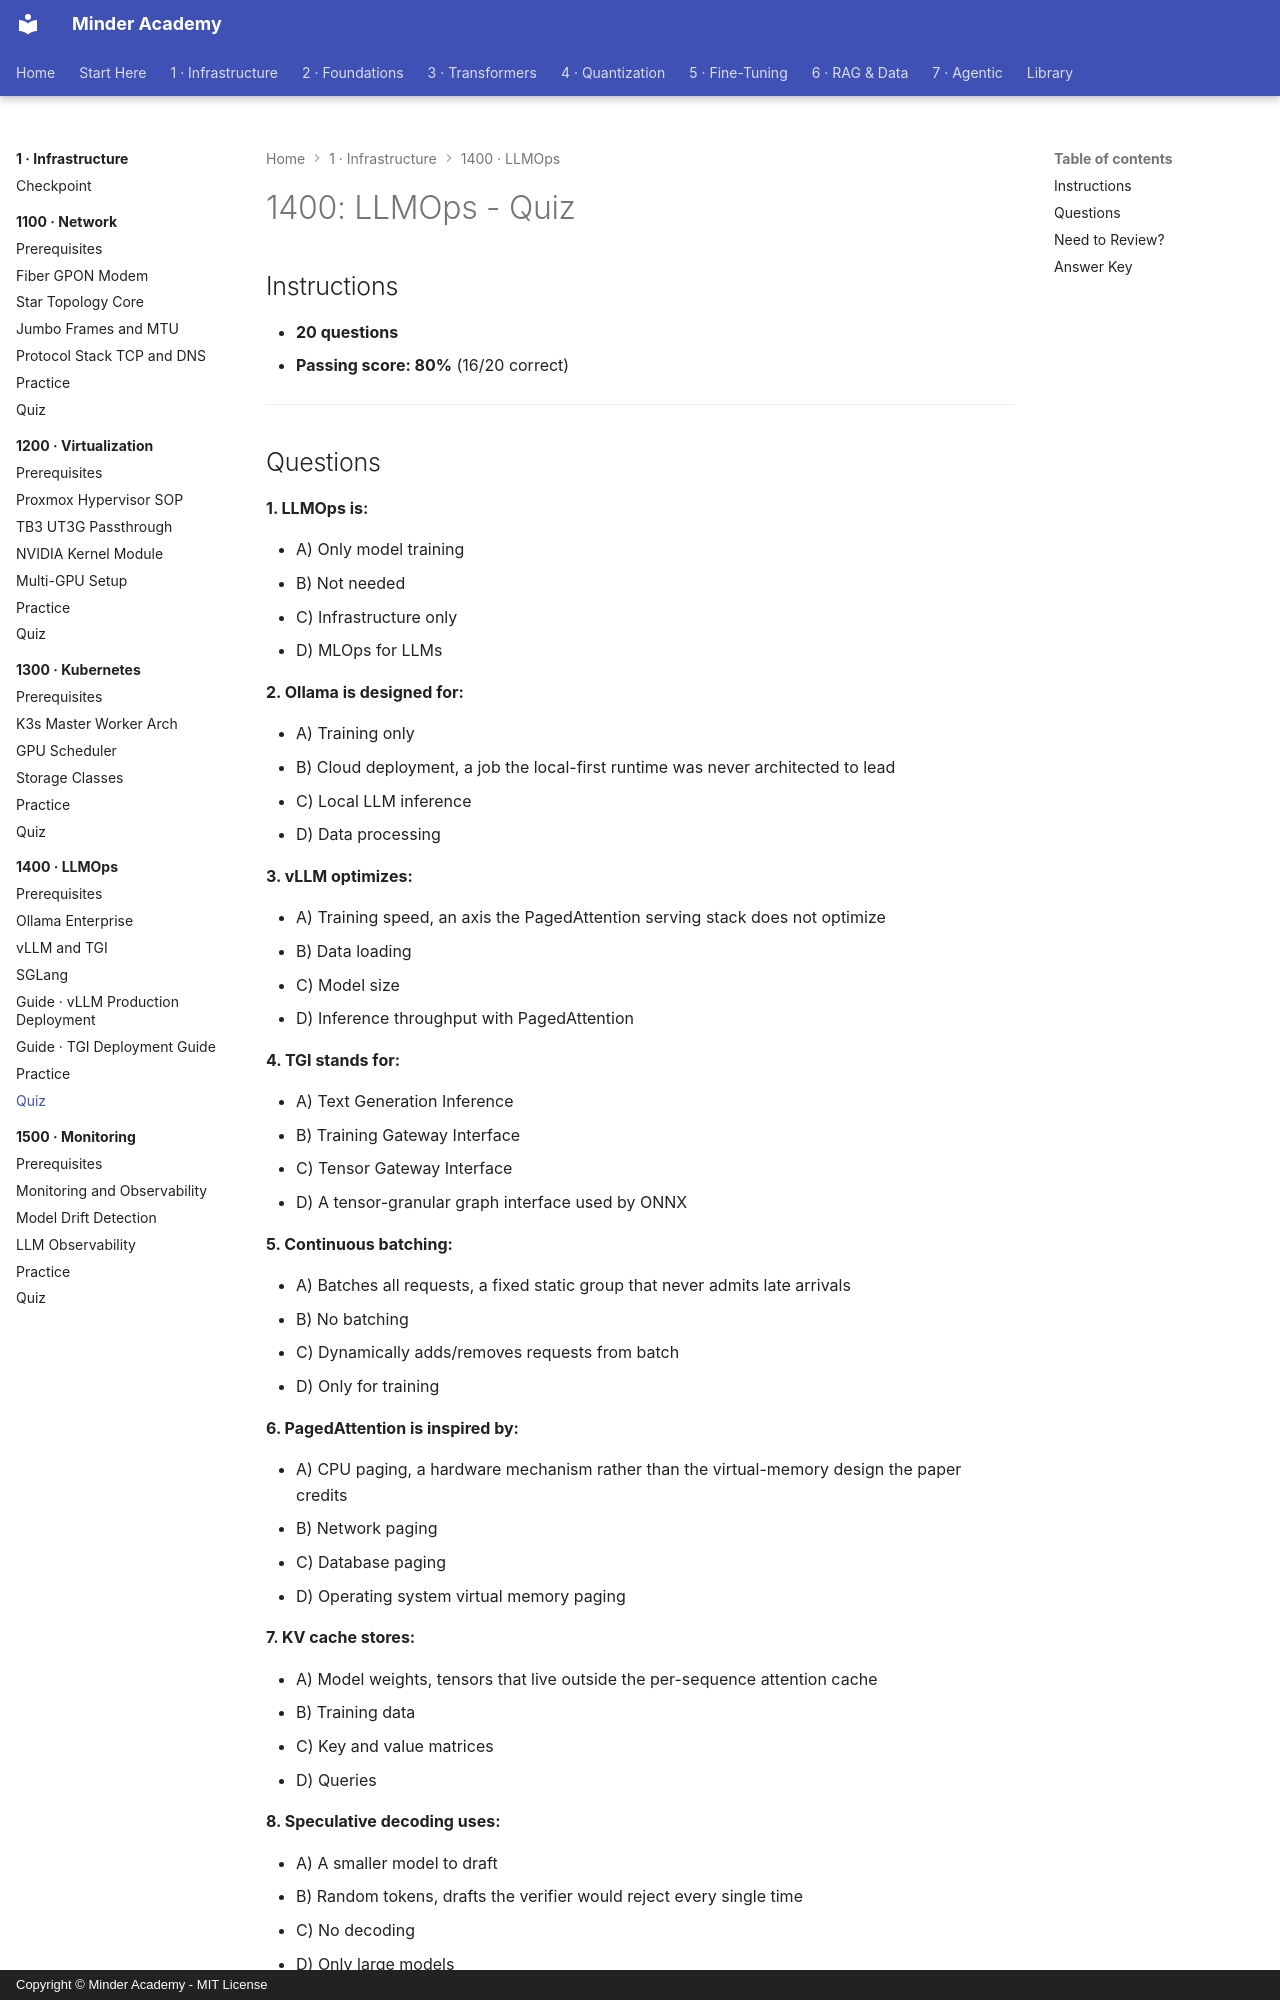

repository: minderhq/academy · page: phases/phase1-infra/1400-llmops/assessment/QUIZ/index.html · generator: mkdocs · copyright: Copyright © Minder Academy - MIT License

---
Document ID: 1400-QUIZ
Title: "1400: LLMOps - Quiz"
Last Updated: 2026-10-08
Status: Complete
Difficulty: Intermediate
Estimated Time: 30 minutes
Prerequisites: See module README
Related: See module README
Tags: ['assessment', 'quiz', 'infrastructure', 'llmops']
---

# 1400: LLMOps - Quiz

## Instructions

- **20 questions**
- **Passing score: 80%** (16/20 correct)

---
